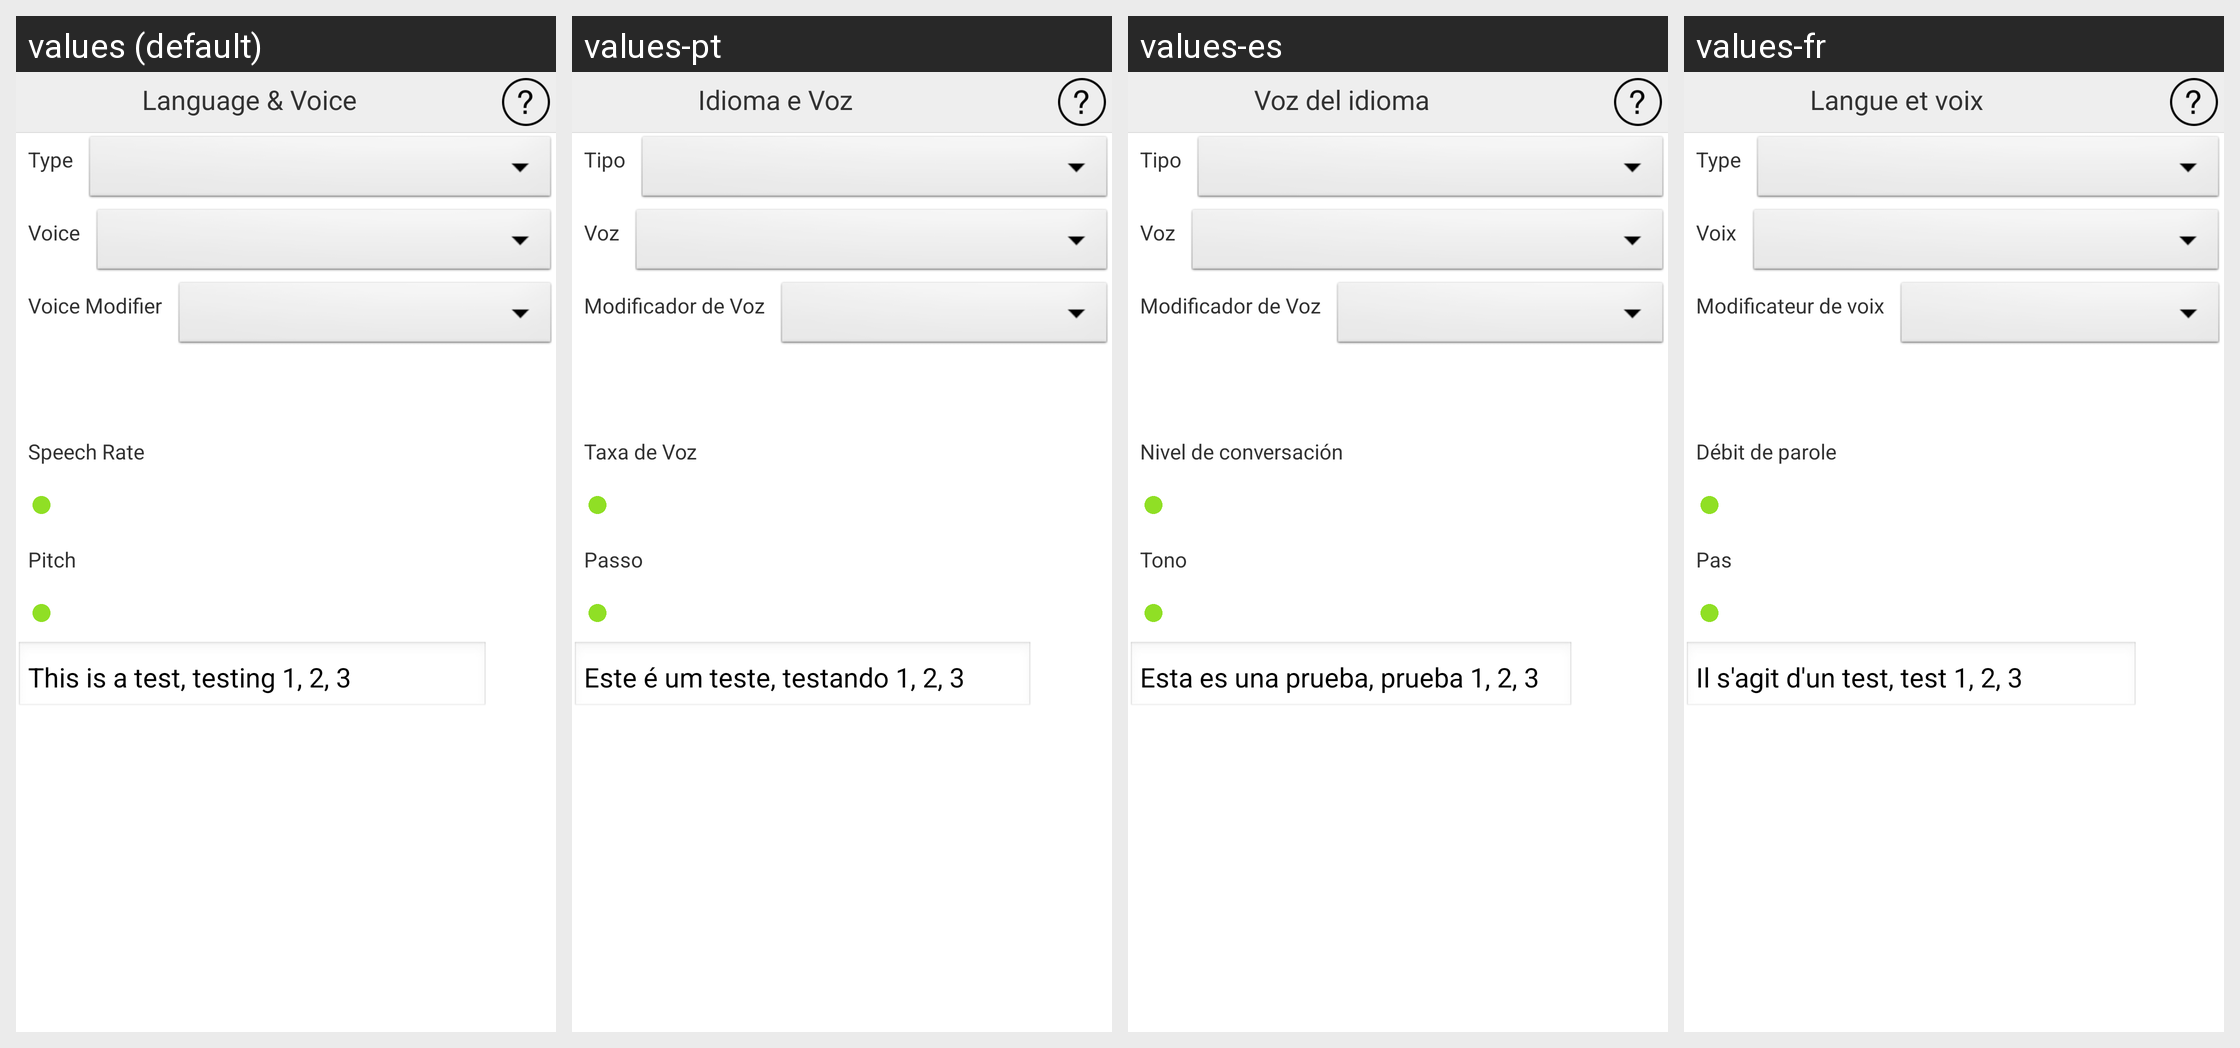

Strings drawn on this Android screen and how each of the app's shown locales translates them:
Android screen res/layout/activity_user_voice.xml rendered under 4 locales, left to right: values (default), values-pt, values-es, values-fr. Device: Nexus 5 (rendered at 1080×1920; each locale shown at half size, 540×960, under a caption strip naming it); theme AppTheme.
Other locales in the repository, not shown: values-de, values-ja, values-ru, values-zh.
Strings drawn on this screen, with the default value and each locale's value (text and hints the layout hard-codes, and strings that could not be matched under every locale, appear in the picture but are not listed):

languageAndVoice
  values: Language & Voice
  values-pt: Idioma e Voz
  values-es: Voz del idioma
  values-fr: Langue et voix

voiceType
  values: Type
  values-pt: Tipo
  values-es: Tipo
  values-fr: Type

voice
  values: Voice
  values-pt: Voz
  values-es: Voz
  values-fr: Voix

voiceMod
  values: Voice Modifier
  values-pt: Modificador de Voz
  values-es: Modificador de Voz
  values-fr: Modificateur de voix

speechRate
  values: Speech Rate
  values-pt: Taxa de Voz
  values-es: Nivel de conversación
  values-fr: Débit de parole

pitch
  values: Pitch
  values-pt: Passo
  values-es: Tono
  values-fr: Pas

thisIsATest
  values: This is a test, testing 1, 2, 3
  values-pt: Este é um teste, testando 1, 2, 3
  values-es: Esta es una prueba, prueba 1, 2, 3
  values-fr: Il s'agit d'un test, test 1, 2, 3
